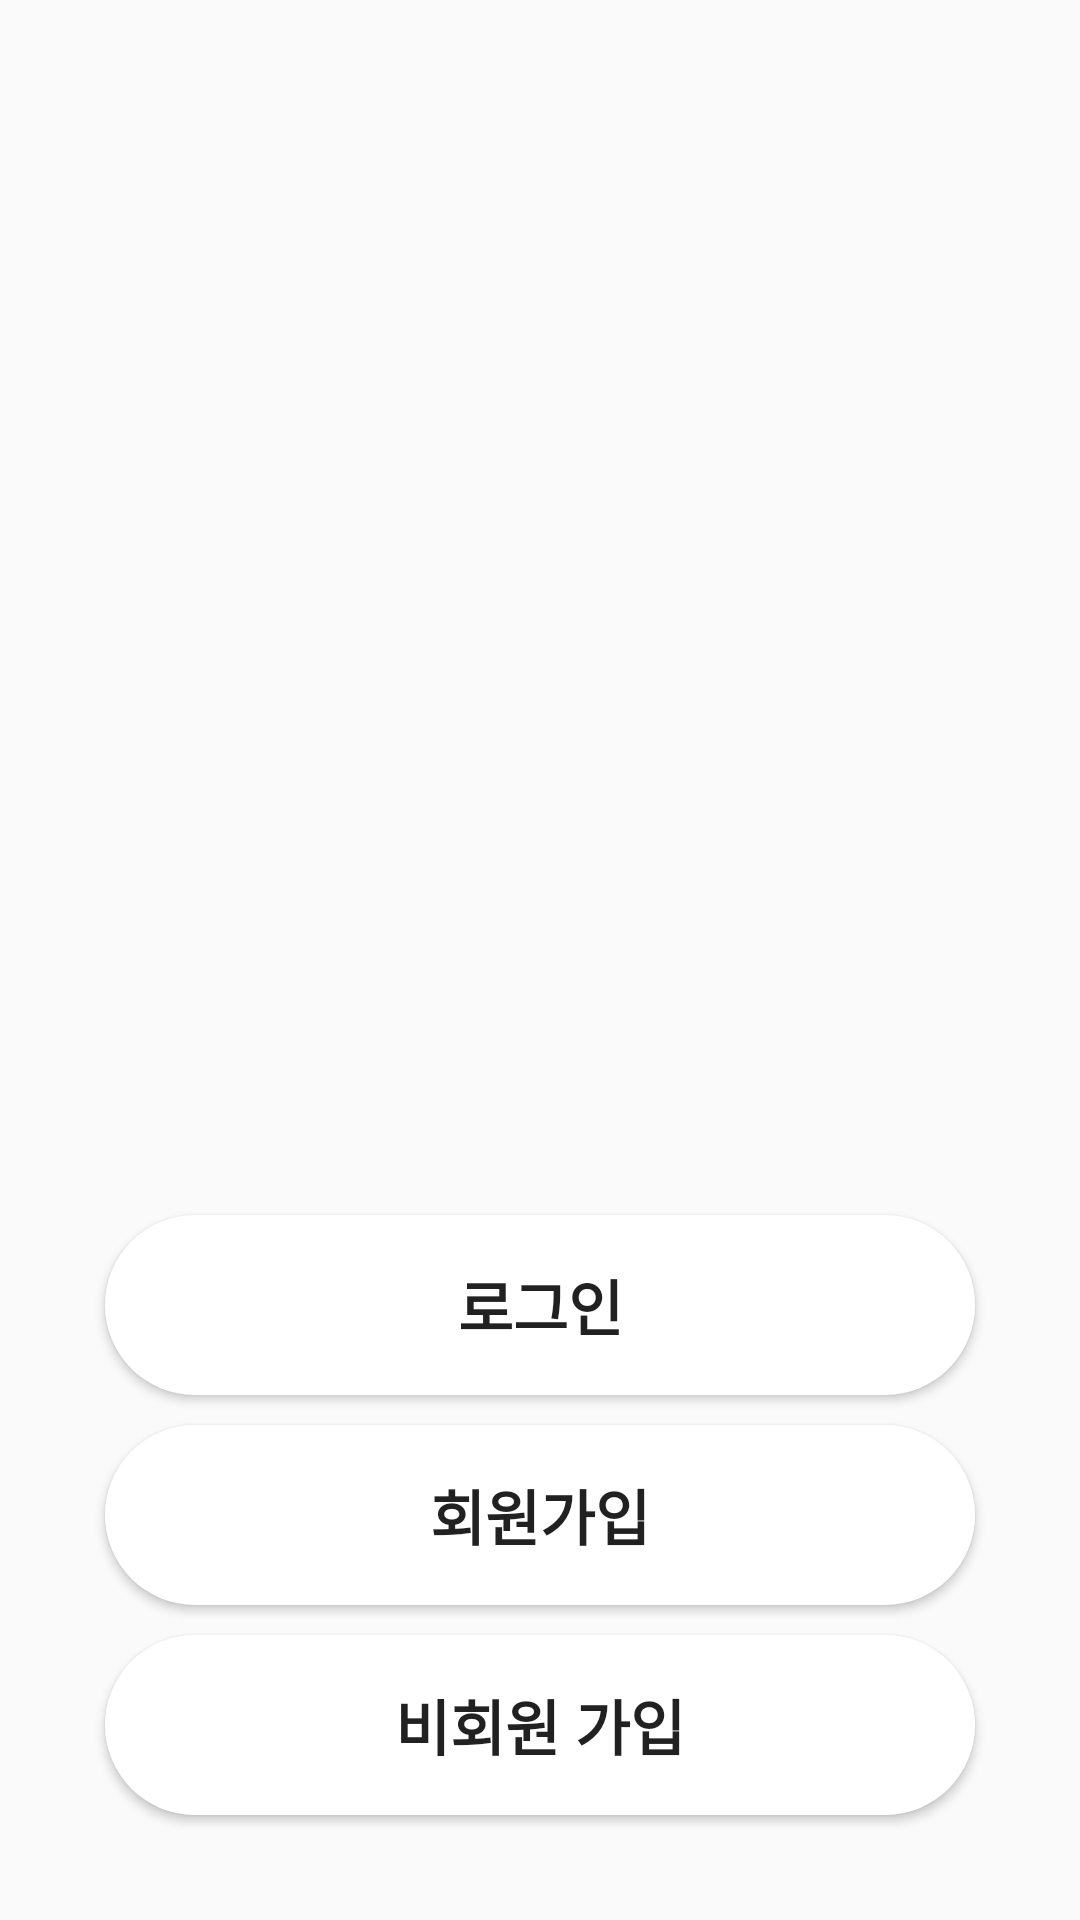

Here is an Android app screen rendered from its layout file. Give the layout XML and the strings, colors and styles it references.
<!-- AndroidManifest.xml: application theme Theme.MysoloLife_v2 -->
<!-- res/layout/activity_intro.xml -->
<?xml version="1.0" encoding="utf-8"?>
<layout>
    <androidx.constraintlayout.widget.ConstraintLayout xmlns:android="http://schemas.android.com/apk/res/android"
        xmlns:app="http://schemas.android.com/apk/res-auto"
        xmlns:tools="http://schemas.android.com/tools"
        android:layout_width="match_parent"
        android:layout_height="match_parent"
        tools:context=".auth.IntroActivity">

        <RelativeLayout
            android:layout_width="match_parent"
            android:layout_height="match_parent">

            <ImageView
                android:src="@drawable/loginbg"
                android:layout_width="match_parent"
                android:scaleType="fitXY"
                android:layout_height="500dp"/>

            <ImageView
                android:src="@drawable/upperbg"
                android:layout_alignParentBottom="true"
                android:layout_width="match_parent"
                android:scaleType="fitXY"
                android:layout_height="360dp"/>
            <LinearLayout
                android:layout_width="match_parent"
                android:layout_alignParentBottom="true"
                android:layout_margin="30dp"
                android:layout_height="wrap_content"
                android:orientation="vertical">
                <Button
                    android:id="@+id/loginBtn"
                    android:text="로그인"
                    android:textSize = "20sp"
                    android:textStyle="bold"
                    android:background="@drawable/background_radius"
                    android:layout_margin="5dp"
                    android:layout_width="match_parent"
                    android:layout_height="60dp"/>
                <Button
                    android:id="@+id/joinBtn"
                    android:text="회원가입"
                    android:textSize = "20sp"
                    android:textStyle="bold"
                    android:background="@drawable/background_radius"
                    android:layout_margin="5dp"
                    android:layout_width="match_parent"
                    android:layout_height="60dp"/>
                <Button
                    android:id="@+id/noAccountBtn"
                    android:text="비회원 가입"
                    android:textSize = "20sp"
                    android:textStyle="bold"
                    android:background="@drawable/background_radius"
                    android:layout_margin="5dp"
                    android:layout_width="match_parent"
                    android:layout_height="60dp"/>
            </LinearLayout>
        </RelativeLayout>

    </androidx.constraintlayout.widget.ConstraintLayout>
</layout>
<!-- resources referenced by this layout -->
<resources>
  <!-- drawable background_radius (drawable) -->
  <?xml version="1.0" encoding="utf-8"?>
  <shape xmlns:android="http://schemas.android.com/apk/res/android"
      android:shape="rectangle" android:padding = "10dp">
      <solid android:color="#ffffff"></solid>
      <corners
          android:bottomLeftRadius="30dp"
          android:bottomRightRadius="30dp"
          android:topLeftRadius="30dp"
          android:topRightRadius="30dp" />
  
  </shape>
  <style name="Theme.MysoloLife_v2" parent="Base.Theme.MysoloLife_v2" />
  <style name="Base.Theme.MysoloLife_v2" parent="Theme.AppCompat.Light">
          
          
          <item name="windowNoTitle">true</item>
      </style>
</resources>
